Image classification data set "Project_dataset_updated_split_OT" (FootOfTheFoot/garlic-grape-classifier on GitHub). Class labels (4): garlic bulb, garlic clove, green grape, other grape.

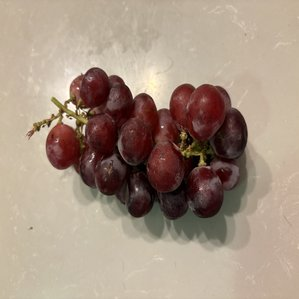
Label: other grape

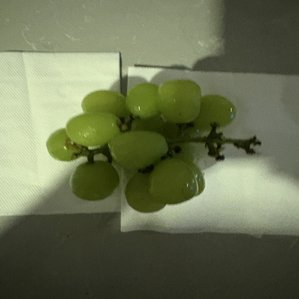
Label: green grape

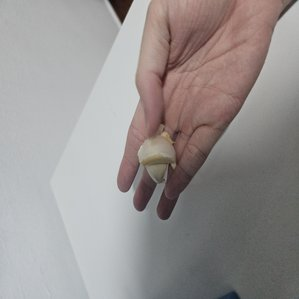
Label: garlic clove

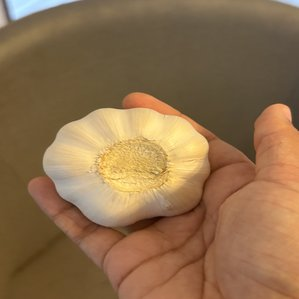
Label: garlic bulb

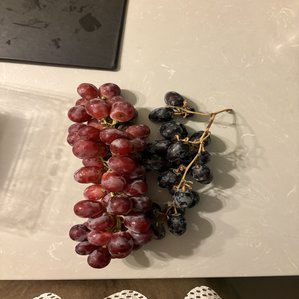
Label: other grape

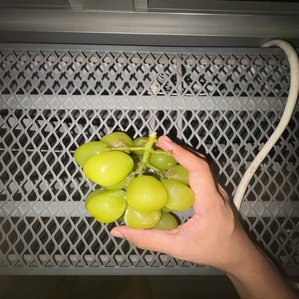
Label: green grape
